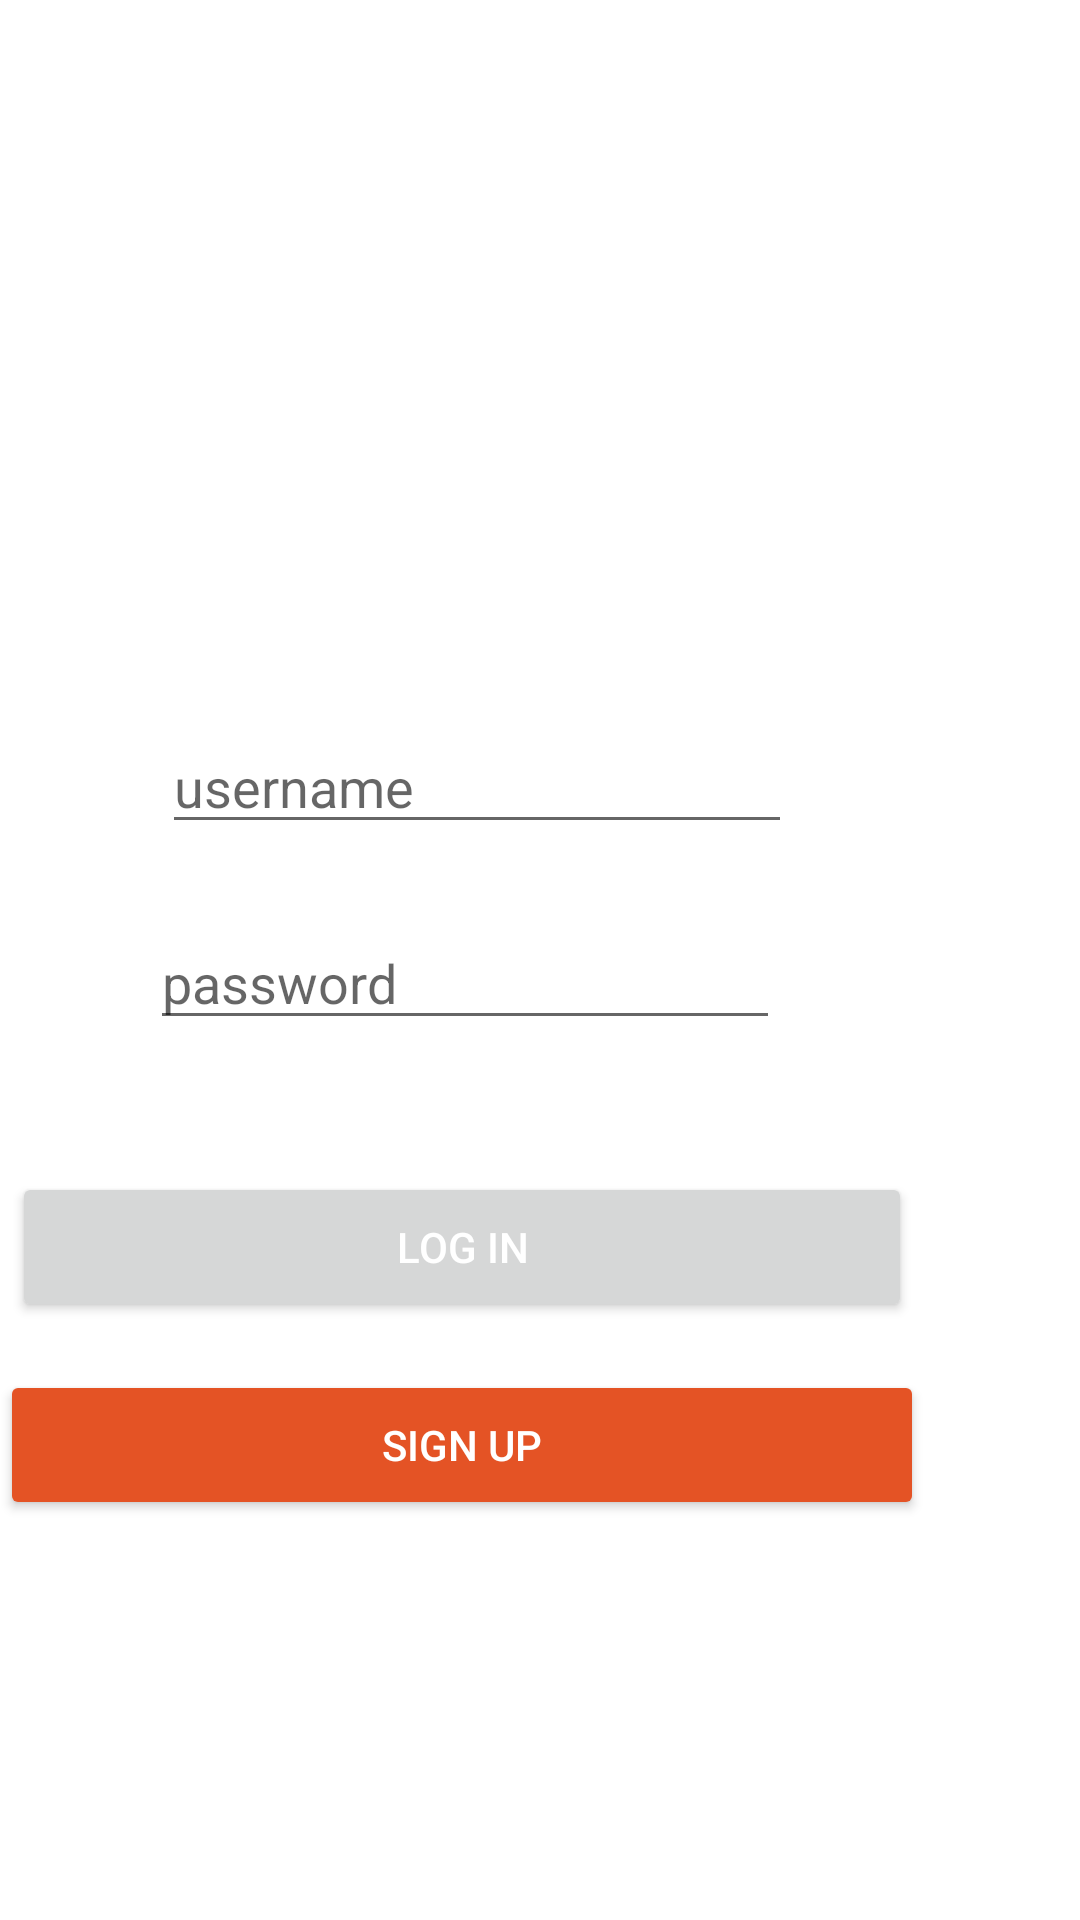

This screen was rendered from an Android layout file. Write that file and the resources it references.
<!-- AndroidManifest.xml: application theme Theme.Captstone -->
<!-- res/layout/activity_login_screen.xml -->
<?xml version="1.0" encoding="utf-8"?>
<androidx.constraintlayout.widget.ConstraintLayout xmlns:android="http://schemas.android.com/apk/res/android"
    xmlns:app="http://schemas.android.com/apk/res-auto"
    xmlns:tools="http://schemas.android.com/tools"
    android:layout_width="match_parent"
    android:layout_height="match_parent"
    tools:context=".LoginScreenActivity">

    <EditText
        android:id="@+id/etUsername"
        android:layout_width="wrap_content"
        android:layout_height="wrap_content"
        android:layout_marginTop="240dp"
        android:layout_marginEnd="96dp"
        android:ems="10"
        android:hint="username"
        android:inputType="textPersonName"
        app:layout_constraintEnd_toEndOf="parent"
        app:layout_constraintTop_toTopOf="parent" />

    <EditText
        android:id="@+id/etpPassword"
        android:layout_width="wrap_content"
        android:layout_height="wrap_content"
        android:layout_marginTop="24dp"
        android:layout_marginEnd="100dp"
        android:ems="10"
        android:hint="password"
        android:inputType="textPassword"
        app:layout_constraintEnd_toEndOf="parent"
        app:layout_constraintTop_toBottomOf="@+id/etUsername" />

    <Button
        android:id="@+id/bLogin"
        android:layout_width="300dp"
        android:layout_height="50dp"
        android:layout_marginTop="44dp"
        android:layout_marginEnd="56dp"
        android:text="LOG IN"
        android:textColor="@color/white"
        app:layout_constraintEnd_toEndOf="parent"
        app:layout_constraintTop_toBottomOf="@+id/etpPassword" />

    <Button
        android:id="@+id/bRegister"
        android:layout_width="308dp"
        android:layout_height="50dp"
        android:layout_marginTop="16dp"
        android:layout_marginEnd="52dp"
        android:backgroundTint="#E45325"
        android:text="SIGN UP"
        android:textColor="@color/white"
        app:layout_constraintEnd_toEndOf="parent"
        app:layout_constraintTop_toBottomOf="@+id/bLogin" />
</androidx.constraintlayout.widget.ConstraintLayout>
<!-- resources referenced by this layout -->
<resources>
  <color name="white">#FFFFFFFF</color>
  <style name="Theme.Captstone" parent="Theme.MaterialComponents.DayNight.DarkActionBar">
          
          <item name="colorPrimary">@color/purple_500</item>
          <item name="colorPrimaryVariant">@color/purple_700</item>
          <item name="colorOnPrimary">@color/white</item>
          
          <item name="colorSecondary">@color/teal_200</item>
          <item name="colorSecondaryVariant">@color/teal_700</item>
          <item name="colorOnSecondary">@color/black</item>
          
          <item name="android:statusBarColor" tools:targetApi="l">?attr/colorPrimaryVariant</item>
          
      </style>
  <color name="purple_500">#FF6200EE</color>
  <color name="purple_700">#FF3700B3</color>
  <color name="teal_200">#FF03DAC5</color>
  <color name="teal_700">#FF018786</color>
  <color name="black">#FF000000</color>
</resources>
